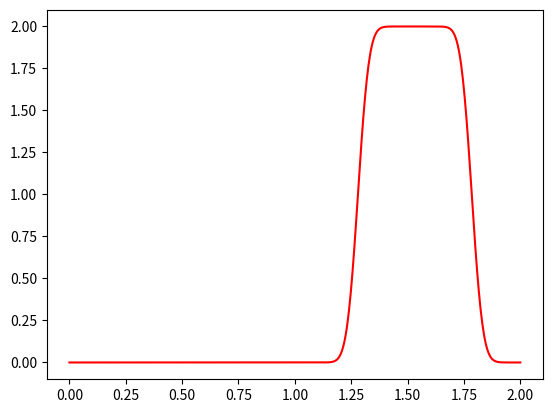

Reproduce this figure in Python. (Note: this script raises an exception after producing the figure.)
import numpy

from matplotlib import pyplot
from matplotlib.animation import ArtistAnimation


def generate_initial_data(nx: int, dx: float) -> numpy.array:
    """
    Generate the array used as initial conditions.

    Filled with `nx` zeros
    """
    data = numpy.zeros(nx)
    # Set initial values, 2 for x >=0.5 and x <= 1.0
    # The index of `x == 0.5` is 0.5 / dx, and so for 1.0.
    # Add one to compensate for the truncation using `int`
    # in the first index
    data[int(0.5 / dx) : int(1 / dx + 1)] = 2
    return data


def oned_linear_convection(u, nx, c, dt, dx):
    """
    1D Linear convection method.

    The array is modified in place.
    """
    un = u.copy()
    for i in range(2, nx - 1):
        u[i] = un[i] - c * dt / dx * (un[i] - un[i - 1])


def oned_convection(u, nx, dt, dx):
    """
    1D convection method.

    Like the previous one, but removing linearity:
    we will use u[i] instead of c
    """
    un = u.copy()
    for i in range(2, nx - 1):
        u[i] = un[i] - u[i] * dt / dx * (un[i] - un[i - 1])


def run_oned_nonlinear(nx, dx, nt, dt):
    # Generate figure for animation
    fig = pyplot.figure()
    ax = fig.add_subplot()

    frames = []
    # Generate initial data
    u = generate_initial_data(nx, dx)
    # Apply 1D linear convection `nt` times
    # and save each frame to create an animation
    for i in range(nt):
        oned_convection(u, nx, dt, dx)
        frames.append(ax.plot(numpy.linspace(0, 2, nx), u, 'r'))
    # Now create the animation at 1 frame every `interval` milliseconds
    animation = ArtistAnimation(fig, frames, repeat=False, interval=10)
    # And render to an mp4
    animation.save("oned_convection.mp4")


def run_oned_linear(nx, dx, nt, dt, c):
    # Generate figure for animation
    fig = pyplot.figure()
    ax = fig.add_subplot()

    frames = []
    # Generate initial data
    u = generate_initial_data(nx, dx)
    # Apply 1D linear convection `nt` times
    # and save each frame to create an animation
    for i in range(nt):
        oned_linear_convection(u, nx, c, dt, dx)
        frames.append(ax.plot(numpy.linspace(0, 2, nx), u, 'r'))
    # Now create the animation at 1 frame every 25 milliseconds
    animation = ArtistAnimation(fig, frames, repeat=False, interval=25)
    # And render to an mp4
    animation.save("oned_linear_convection.mp4")


def main():
    # Number of x elements
    nx = 512
    # Number of time steps
    nt = 512
    # Wave speed
    c = 1
    # Delta x
    dx = 2 / nx
    # dx = 0.025
    # Delta time.
    dt = dx / 2
    # dt = 0.01

    # Execute and plot 1D Linear Convection
    run_oned_linear(nx, dx, nt, dt, c)
    # Execute and plot 1D Convection
    # run_oned_nonlinear(nx, dx, nt, dt)


if __name__ == "__main__":
    main()
